2-way image classification set "patches" from GitHub (UdayiniReddy03/financial-document-tampering); label vocabulary: genuine, tampered.

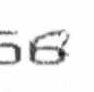
Label: tampered

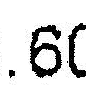
Label: tampered

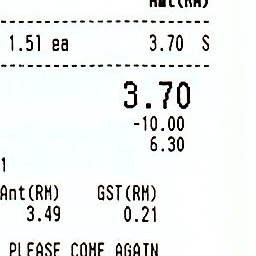
Label: genuine

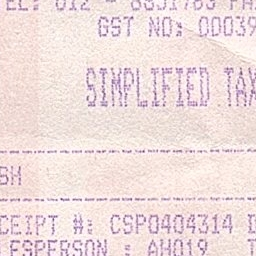
Label: genuine

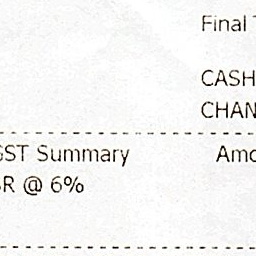
Label: genuine

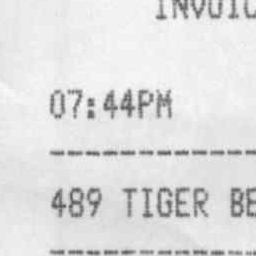
Label: genuine
